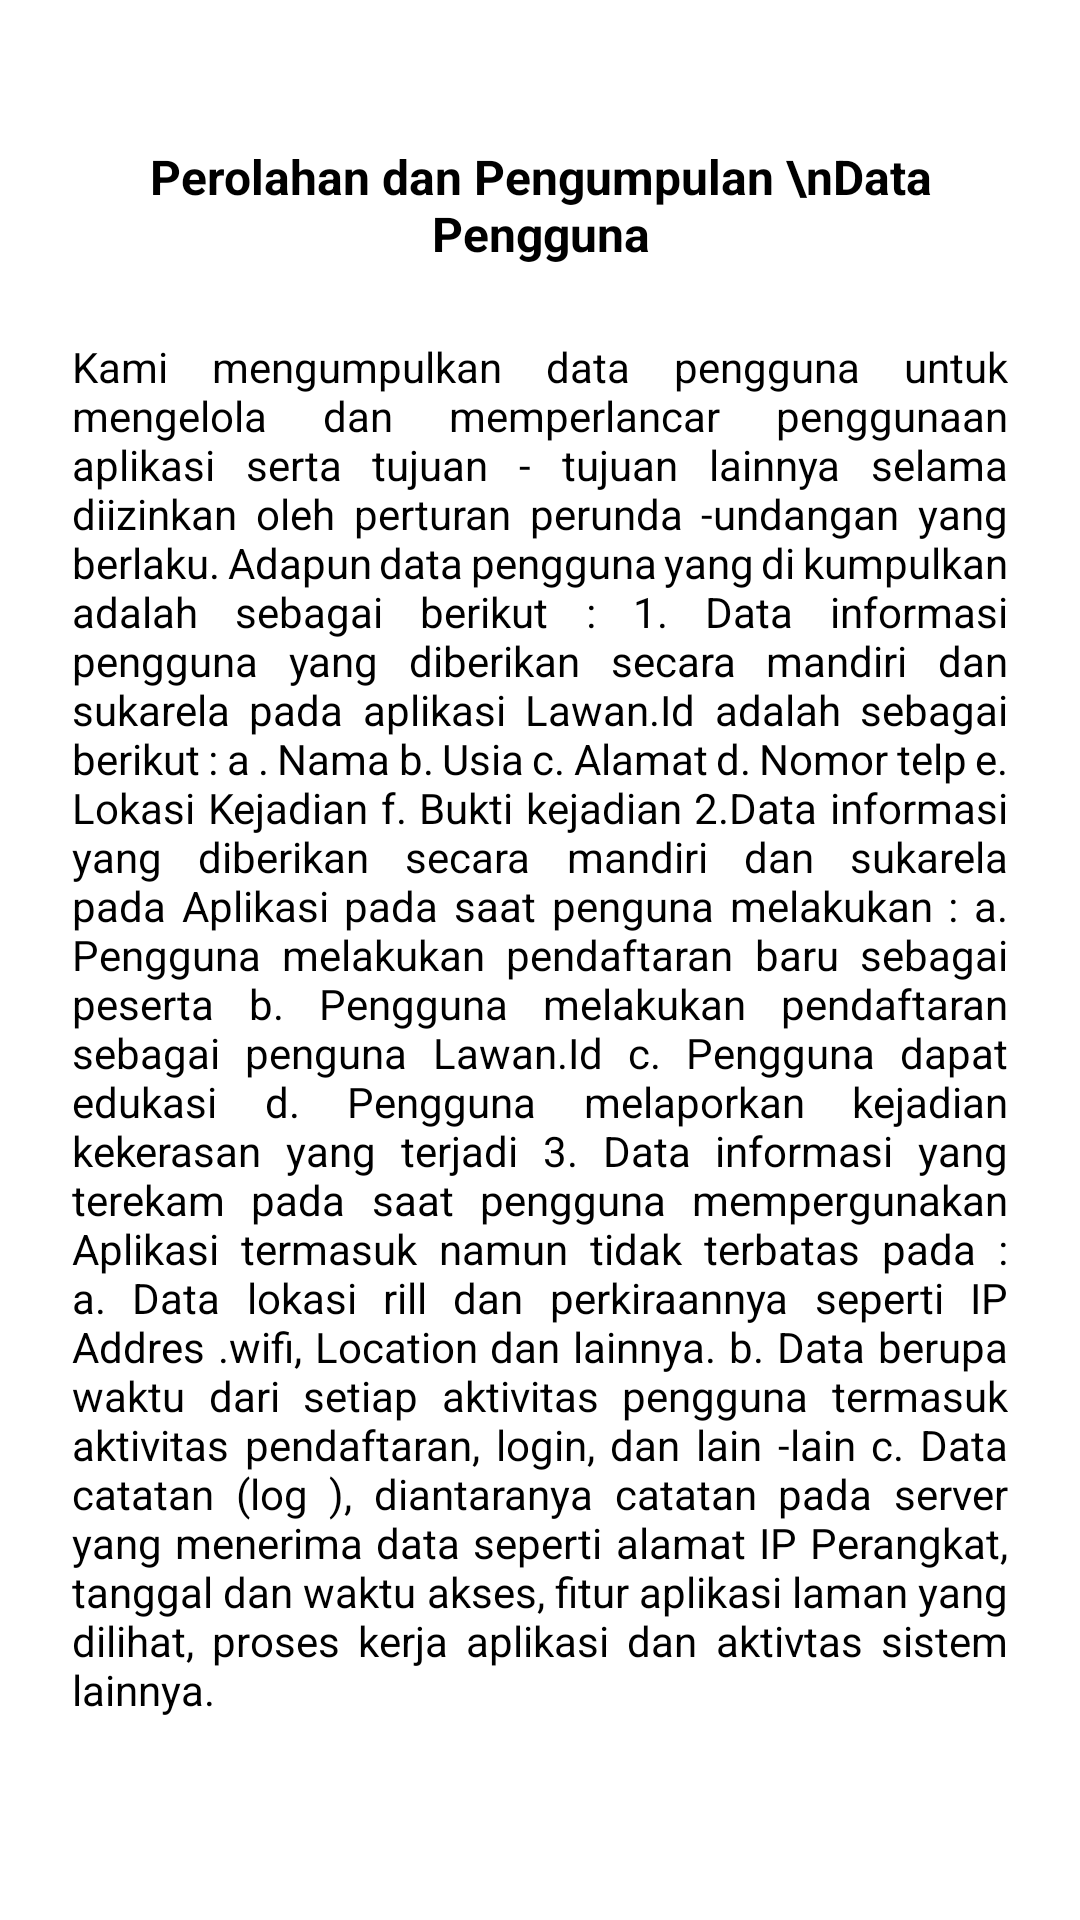

Produce the Android XML layout that renders to this screen, including the resource entries it uses.
<!-- AndroidManifest.xml: application theme Theme.MassiveChallage -->
<!-- res/layout/tentang.xml -->
<?xml version="1.0" encoding="utf-8"?>
<androidx.constraintlayout.widget.ConstraintLayout xmlns:android="http://schemas.android.com/apk/res/android"
    xmlns:app="http://schemas.android.com/apk/res-auto"
    xmlns:tools="http://schemas.android.com/tools"
    android:layout_width="match_parent"
    android:layout_height="match_parent">

    <ScrollView
        android:layout_width="match_parent"
        android:layout_height="match_parent"
        app:layout_constraintTop_toTopOf="parent"
        app:layout_constraintStart_toStartOf="parent"
        app:layout_constraintEnd_toEndOf="parent"
        app:layout_constraintBottom_toBottomOf="parent">

        <LinearLayout
            android:layout_width="match_parent"
            android:layout_height="match_parent"
            android:orientation="vertical"
            android:padding="24dp"
            >

            <TextView
                android:layout_marginTop="24dp"
                android:id="@+id/judul"
                android:layout_width="wrap_content"
                android:layout_height="wrap_content"
                android:layout_gravity="center"
                android:text="Perolahan dan Pengumpulan \nData Pengguna"
                android:textAlignment="center"
                android:textSize="16sp"
                android:textStyle="bold"
                android:textColor="@color/black"/>

            <TextView
            android:layout_width="match_parent"
            android:layout_height="wrap_content"
            android:layout_marginTop="24dp"
            android:text="@string/tentang"
            android:textColor="@color/black"
            android:justificationMode="inter_word"/>


        </LinearLayout>
    </ScrollView>

</androidx.constraintlayout.widget.ConstraintLayout>
<!-- resources referenced by this layout -->
<resources>
  <color name="black">#FF000000</color>
  <string name="tentang">Kami mengumpulkan data  pengguna untuk mengelola dan memperlancar penggunaan aplikasi serta tujuan - tujuan lainnya selama diizinkan oleh perturan perunda -undangan yang berlaku. Adapun data pengguna yang di kumpulkan adalah sebagai berikut :
      1. Data informasi pengguna yang diberikan secara mandiri dan sukarela pada aplikasi Lawan.Id adalah sebagai berikut :
              a .  Nama
              b.   Usia
              c.   Alamat
              d.  Nomor telp
              e.  Lokasi Kejadian
              f.   Bukti kejadian
      2.Data informasi yang diberikan secara mandiri dan sukarela pada Aplikasi pada saat penguna melakukan :
          a. Pengguna  melakukan pendaftaran baru sebagai peserta
          b. Pengguna melakukan pendaftaran sebagai penguna Lawan.Id
          c. Pengguna dapat edukasi
          d. Pengguna melaporkan kejadian kekerasan yang terjadi
    3.  Data informasi yang terekam pada saat pengguna mempergunakan Aplikasi termasuk namun tidak terbatas pada :
         a. Data lokasi rill dan perkiraannya seperti IP Addres
         .wifi, Location dan lainnya.
         b. Data berupa waktu dari setiap aktivitas  pengguna
         termasuk aktivitas pendaftaran, login, dan lain -lain
         c. Data catatan (log ), diantaranya catatan pada
          server yang menerima data seperti alamat IP
         Perangkat, tanggal dan waktu akses, fitur aplikasi
         laman yang dilihat, proses kerja aplikasi dan aktivtas
         sistem lainnya.
  </string>
  <style name="Theme.MassiveChallage" parent="Theme.MaterialComponents.Light.DarkActionBar">
          
          <item name="colorPrimary">#005879</item>
          <item name="colorPrimaryVariant">#005879</item>
          <item name="colorOnPrimary">@color/white</item>
          
          <item name="colorSecondary">@color/teal_200</item>
          <item name="colorSecondaryVariant">@color/teal_700</item>
          <item name="colorOnSecondary">@color/black</item>
          
          <item name="android:statusBarColor">?attr/colorPrimaryVariant</item>
          
      </style>
  <color name="white">#FFFFFFFF</color>
  <color name="teal_200">#FF03DAC5</color>
  <color name="teal_700">#FF018786</color>
</resources>
